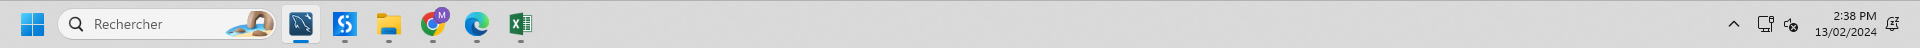
Task: Processus vierge
Workflow: hotkeys

Step 1: Use Application: explorer.exe on the element (explorer.exe)
